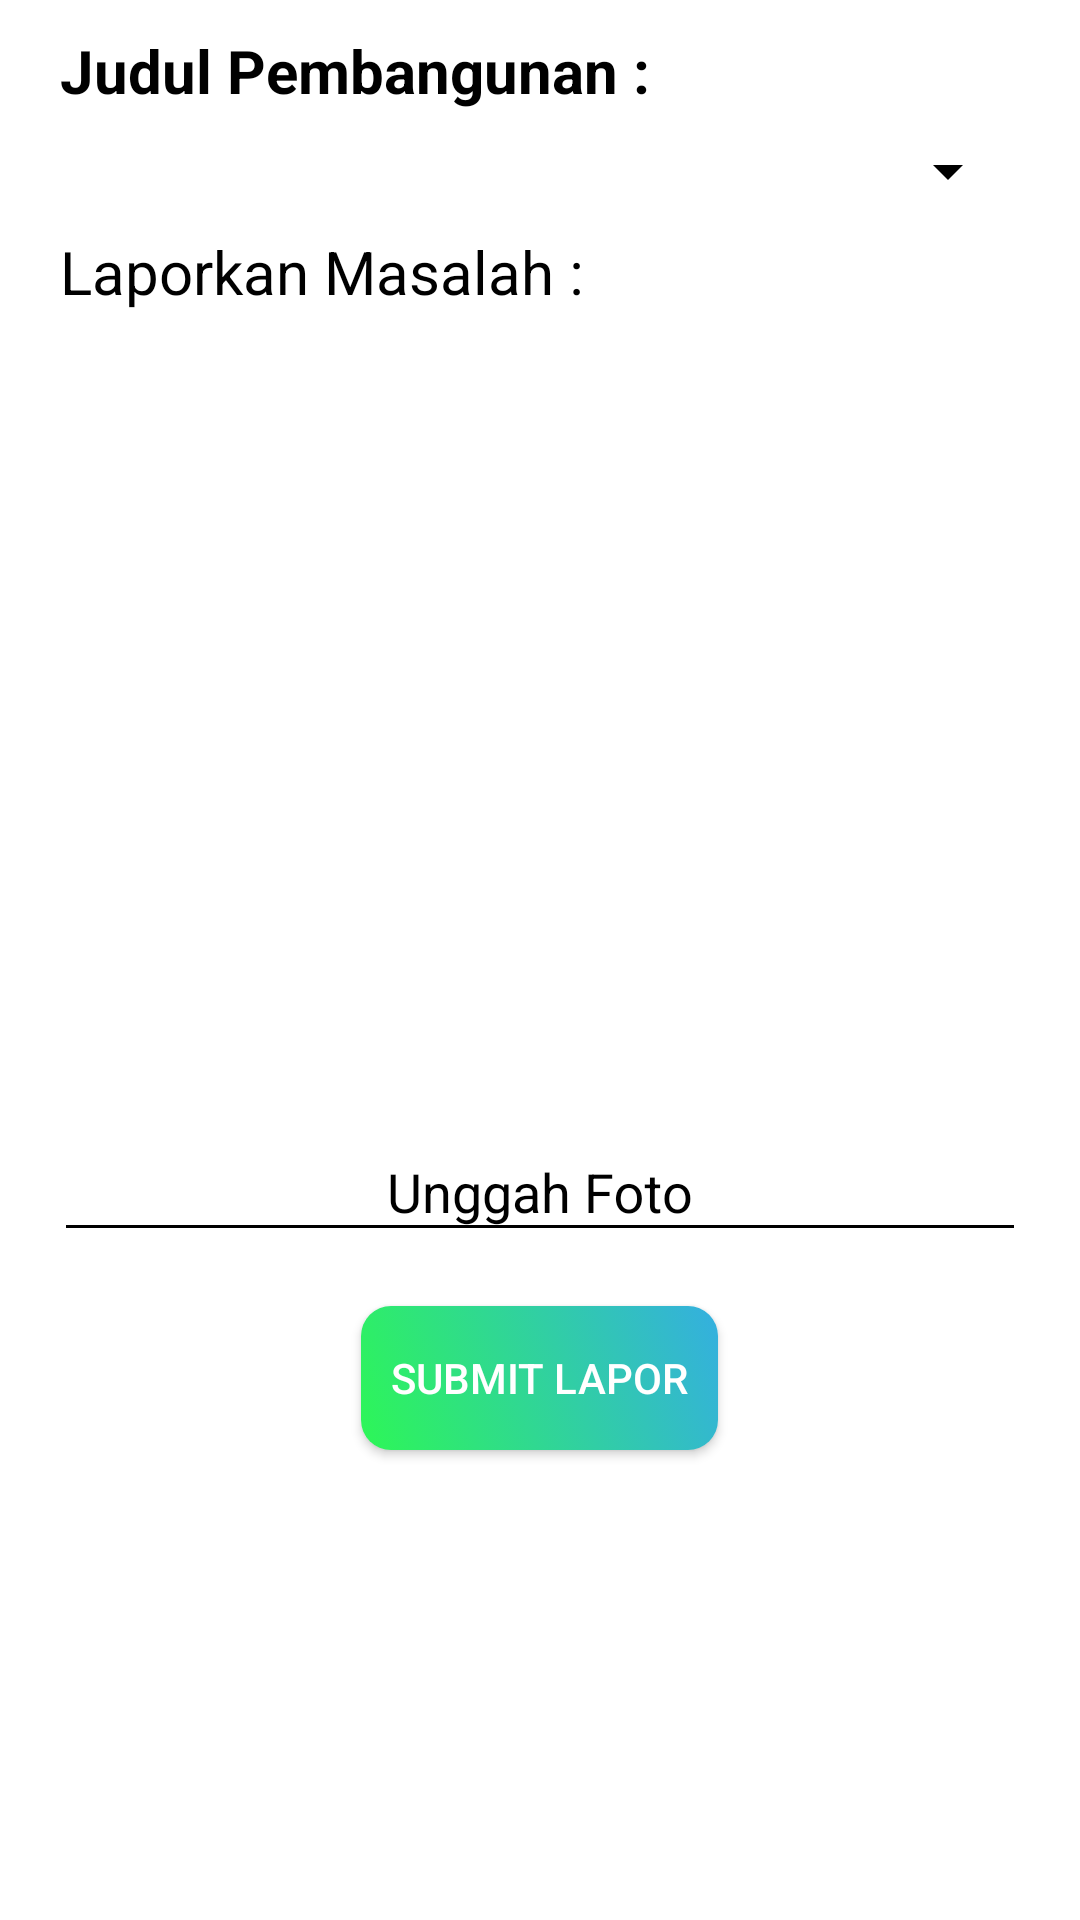

Reconstruct the res/layout file that produces this screen, plus the resources it refers to.
<!-- AndroidManifest.xml: application theme AppTheme -->
<!-- res/layout/fragment_lapor.xml -->
<LinearLayout xmlns:android="http://schemas.android.com/apk/res/android"
    xmlns:tools="http://schemas.android.com/tools"
    android:layout_width="match_parent"
    android:layout_height="match_parent"
    xmlns:app="http://schemas.android.com/apk/res-auto"
    android:orientation="vertical"
    android:background="@drawable/template"
    tools:context="com.example.user.smartvillage.Activity.dashboard_user.lapor.LaporFragment">

<ScrollView
    android:layout_width="match_parent"
    android:layout_height="wrap_content">

    <LinearLayout
        android:layout_width="match_parent"
        android:layout_height="match_parent"
        android:orientation="vertical">

            <LinearLayout
                android:layout_width="match_parent"
                android:layout_height="wrap_content"
                android:paddingStart="20dp"
                android:paddingLeft="20dp"
                android:paddingEnd="20dp"
                android:orientation="vertical">

                <TextView
                    android:layout_marginTop="10dp"
                    android:id="@+id/judul_lapor"
                    android:layout_width="fill_parent"
                    android:layout_height="wrap_content"
                    android:text="Judul Pembangunan :"
                    android:textSize="20dp"
                    android:inputType="text"
                    android:textColor="#000"
                    android:textStyle="bold" />

                <Spinner
                    android:id="@+id/spList"
                    android:layout_width="match_parent"
                    android:layout_height="wrap_content"
                    android:padding="20dp">
                </Spinner>

            </LinearLayout>

        <TextView
            android:layout_width="match_parent"
            android:layout_height="wrap_content"
            android:layout_marginLeft="20dp"
            android:layout_marginRight="20dp"
            android:text="Laporkan Masalah :"
            android:textSize="20dp"
            android:textColor="@color/black"
            />

        <EditText
            android:id="@+id/deskripsi_lapor"
            android:layout_width="match_parent"
            android:layout_height="wrap_content"
            android:layout_margin="18dp"
            android:layout_weight="1"
            android:gravity="top"
            android:background="#BFFFFFFF"
            android:inputType="text"
            android:minHeight="225dp" />

        <com.google.android.material.textfield.TextInputLayout
            android:layout_width="match_parent"
            android:layout_height="wrap_content"
            android:textColorHint="#000">

            <EditText
                android:id="@+id/btn_up_lapor"
                android:layout_width="match_parent"
                android:layout_height="wrap_content"
                android:drawableLeft="@drawable/ic_camera"
                android:hint="Unggah Foto"
                android:gravity="center"
                android:textColor="@color/gold"
                android:layout_margin="18dp"
                />

        </com.google.android.material.textfield.TextInputLayout>

            <Button
                android:id="@+id/button_lapor"
                android:layout_width="wrap_content"
                android:layout_height="wrap_content"
                android:layout_gravity="center"
                android:layout_marginBottom="10dp"
                android:layout_marginLeft="18dp"
                android:layout_marginRight="18dp"
                android:paddingTop="10dp"
                android:paddingRight="10dp"
                android:paddingBottom="10dp"
                android:paddingLeft="10dp"
                android:background="@drawable/bgbutton3"
                android:text="SUBMIT LAPOR"
                android:textColor="@color/white" />

    </LinearLayout>

    </ScrollView>
</LinearLayout>
<!-- resources referenced by this layout -->
<resources>
  <color name="black">#000000</color>
  <color name="gold">#EDE72B</color>
  <color name="white">#FFFFFF</color>
  <!-- drawable bgbutton3 (drawable) -->
  <?xml version="1.0" encoding="utf-8"?>
  <selector xmlns:android="http://schemas.android.com/apk/res/android">
      <item>
          <shape android:shape="rectangle">
              <gradient
                  android:angle="45"
                  android:startColor="#2DF756"
                  android:endColor="#34AFE0"
                  />
              <corners android:radius="10dp"></corners>
          </shape>
      </item>
  </selector>
  <!-- drawable template: png bitmap (drawable, 3674 bytes) -->
  <style name="AppTheme" parent="Theme.AppCompat.NoActionBar">
          
          <item name="colorControlNormal">#000</item>
          <item name="colorControlActivated">#000</item>
          <item name="colorControlHighlight">#000</item>
          <item name="colorPrimary">@color/colorPrimary</item>
          <item name="colorPrimaryDark">@color/colorPrimaryDark</item>
          <item name="colorAccent">@color/colorAccent</item>
      </style>
  <color name="colorPrimary">#34AFE0</color>
  <color name="colorPrimaryDark">#2888AD</color>
  <color name="colorAccent">#FF4081</color>
</resources>
